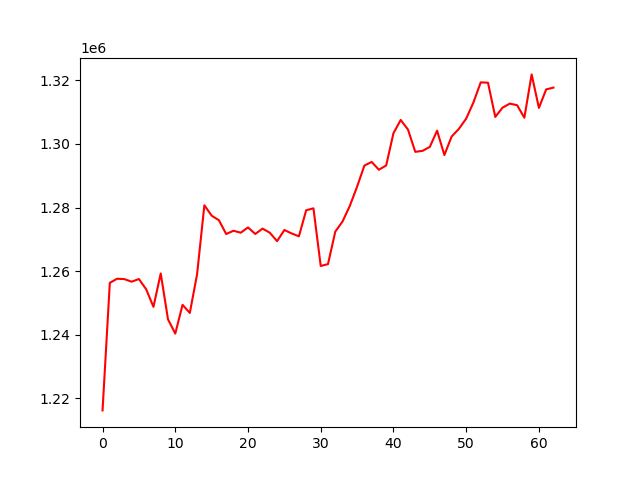

The table this chart was drawn from, first rows:
, 0
0, 1216243
1, 1256327
2, 1257626
3, 1257499
4, 1256688
5, 1257535
6, 1254301
7, 1248786
8, 1259289
9, 1244853
10, 1240378
11, 1249426
12, 1246870
13, 1259034
14, 1280712
15, 1277447
16, 1276009
17, 1271678
18, 1272703
19, 1272091
20, 1273744
21, 1271686
22, 1273377
23, 1272077
24, 1269431
25, 1272934
26, 1271854
27, 1270963
28, 1279142
29, 1279747
30, 1261629
31, 1262218
32, 1272415
33, 1275621
34, 1280519
35, 1286556
36, 1293172
37, 1294332
38, 1291880
39, 1293224
40, 1303373
41, 1307525
42, 1304488
43, 1297500
44, 1297818
45, 1299050
46, 1304159
47, 1296497
48, 1302309
49, 1304732
50, 1307933
51, 1313040
52, 1319335
53, 1319228
54, 1308474
55, 1311390
56, 1312657
57, 1312159
58, 1308229
59, 1321838
... 3 more rows
